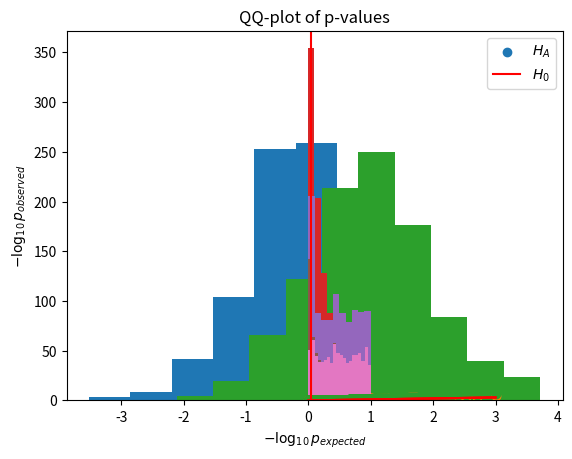

Write Python code to recreate this figure.
from matplotlib import pyplot as plt
%matplotlib inline
import numpy as np
from scipy import stats

# 1000 samples from standard normal distribution
sample = stats.norm.rvs(loc = 0, scale = 1, size = 1000)
plt.hist(sample)
plt.xlabel('x')
plt.ylabel('frequency')
plt.show()

# compute p-values
pvals = stats.norm.cdf(sample, loc = 0, scale = 1)
plt.hist(pvals)
plt.xlabel('p')
plt.title('p-value distribution')
plt.show()

sorted_pvals = sorted(-np.log10(pvals))

plt.scatter(x = sorted(-np.log10(np.arange(1, pvals.shape[0] + 1)/pvals.shape[0])), y = sorted_pvals)
plt.plot(sorted(-np.log10(np.arange(1, pvals.shape[0] + 1)/pvals.shape[0])), 
         sorted(-np.log10(np.arange(1, pvals.shape[0] + 1)/pvals.shape[0])), 'r-')
plt.title(r'QQ-plot of p-values under $H_0$')
plt.xlabel(r'$-\log_{10}p_{expected}$')
plt.ylabel(r'$-\log_{10}p_{observed}$')
plt.show()

# 1000 samples 
sample2 = stats.norm.rvs(loc = 1, scale = 1, size = 1000)
plt.hist(sample2)
plt.xlabel('x')
plt.ylabel('frequency')
plt.show()

pvals2 = stats.norm.sf(sample2, loc = 0, scale = 1)
plt.hist(pvals2)
plt.xlabel('p')
plt.title('p-value distribution')
plt.show()

sorted_pvals2 = sorted(-np.log10(pvals2))

plt.scatter(x = sorted(-np.log10(np.arange(1,pvals.shape[0]+1)/pvals.shape[0])), y = sorted_pvals2)

plt.plot(sorted(-np.log10(np.arange(1,pvals2.shape[0]+1)/pvals2.shape[0])), 
         sorted(-np.log10(np.arange(1,pvals2.shape[0]+1)/pvals2.shape[0])), 'r-')

plt.title('QQ-plot of p-values')
plt.xlabel(r'$-\log_{10}p_{expected}$')
plt.ylabel(r'$-\log_{10}p_{observed}$')
plt.show()

Ntests = 1000
TPtests = 100
TNtests = Ntests - TPtests
sampleSize = 10

# True positive cases
tp_samplesA = stats.norm.rvs(size = (TPtests, sampleSize))
tp_samplesB = stats.norm.rvs(loc = 1, scale = 0, size = (TPtests, sampleSize))

# True negative cases
tn_samplesA = stats.norm.rvs(size = (TNtests, sampleSize))
tn_samplesB = stats.norm.rvs(size = (TNtests, sampleSize))

# concatenate the samples for groups A and B into the same arrays
all_samplesA = np.concatenate((tp_samplesA, tn_samplesA), axis = 0)
all_samplesB = np.concatenate((tp_samplesB, tn_samplesB), axis = 0)

# perform the t-test (row-wise) 
res = stats.ttest_ind(all_samplesA, all_samplesB, axis = 1)

plt.hist(res.pvalue)
plt.xlabel('p')
plt.show()

nSignificant = sum(res.pvalue < 0.05)
print('%d significant results' % nSignificant)

# number of TPs
tp = sum(res.pvalue[:TPtests] < 0.05)
fp = nSignificant - tp
print('%d TPs, %d FPs' % (tp, fp))

plt.hist(res.pvalue, bins = np.arange(0,1.05,0.05))
plt.hist(res.pvalue[TPtests:], bins = np.arange(0,1.05,0.05))
plt.legend([r'$H_A$',r'$H_0$'])
plt.xlabel('p')
plt.axvline(x = 0.05, color = 'red')
plt.show()

plt.scatter(x = sorted(-np.log10(np.arange(1,Ntests+1)/Ntests)), 
            y = sorted(-np.log10(res.pvalue)))

plt.plot(sorted(-np.log10(np.arange(1,Ntests+1)/Ntests)), 
         sorted(-np.log10(np.arange(1,Ntests+1)/Ntests)), 'r-')

plt.title('QQ-plot of p-values')
plt.xlabel(r'$-\log_{10}p_{expected}$')
plt.ylabel(r'$-\log_{10}p_{observed}$')
plt.show()

fpr = fp/(fp + sum(res.pvalue[TPtests:] >= 0.05))
print('FPR = %.3f' % fpr)

alphaBonf = 0.05/Ntests
bonfSignificant = sum(res.pvalue < alphaBonf)
print('%d significant results after Bonferroni correction' % bonfSignificant)

bonfTP = sum(res.pvalue[:TPtests] < alphaBonf)
print('%d TPs after Bonferroni correction' % bonfTP)

bonfFP = sum(res.pvalue[TPtests:] < alphaBonf)
bonfFPR = bonfFP/(bonfFP + sum(res.pvalue[TPtests:] >= alphaBonf))
print('%d FPs after Bonferroni correction, FPR = %.3f' % (bonfFP, bonfFPR))